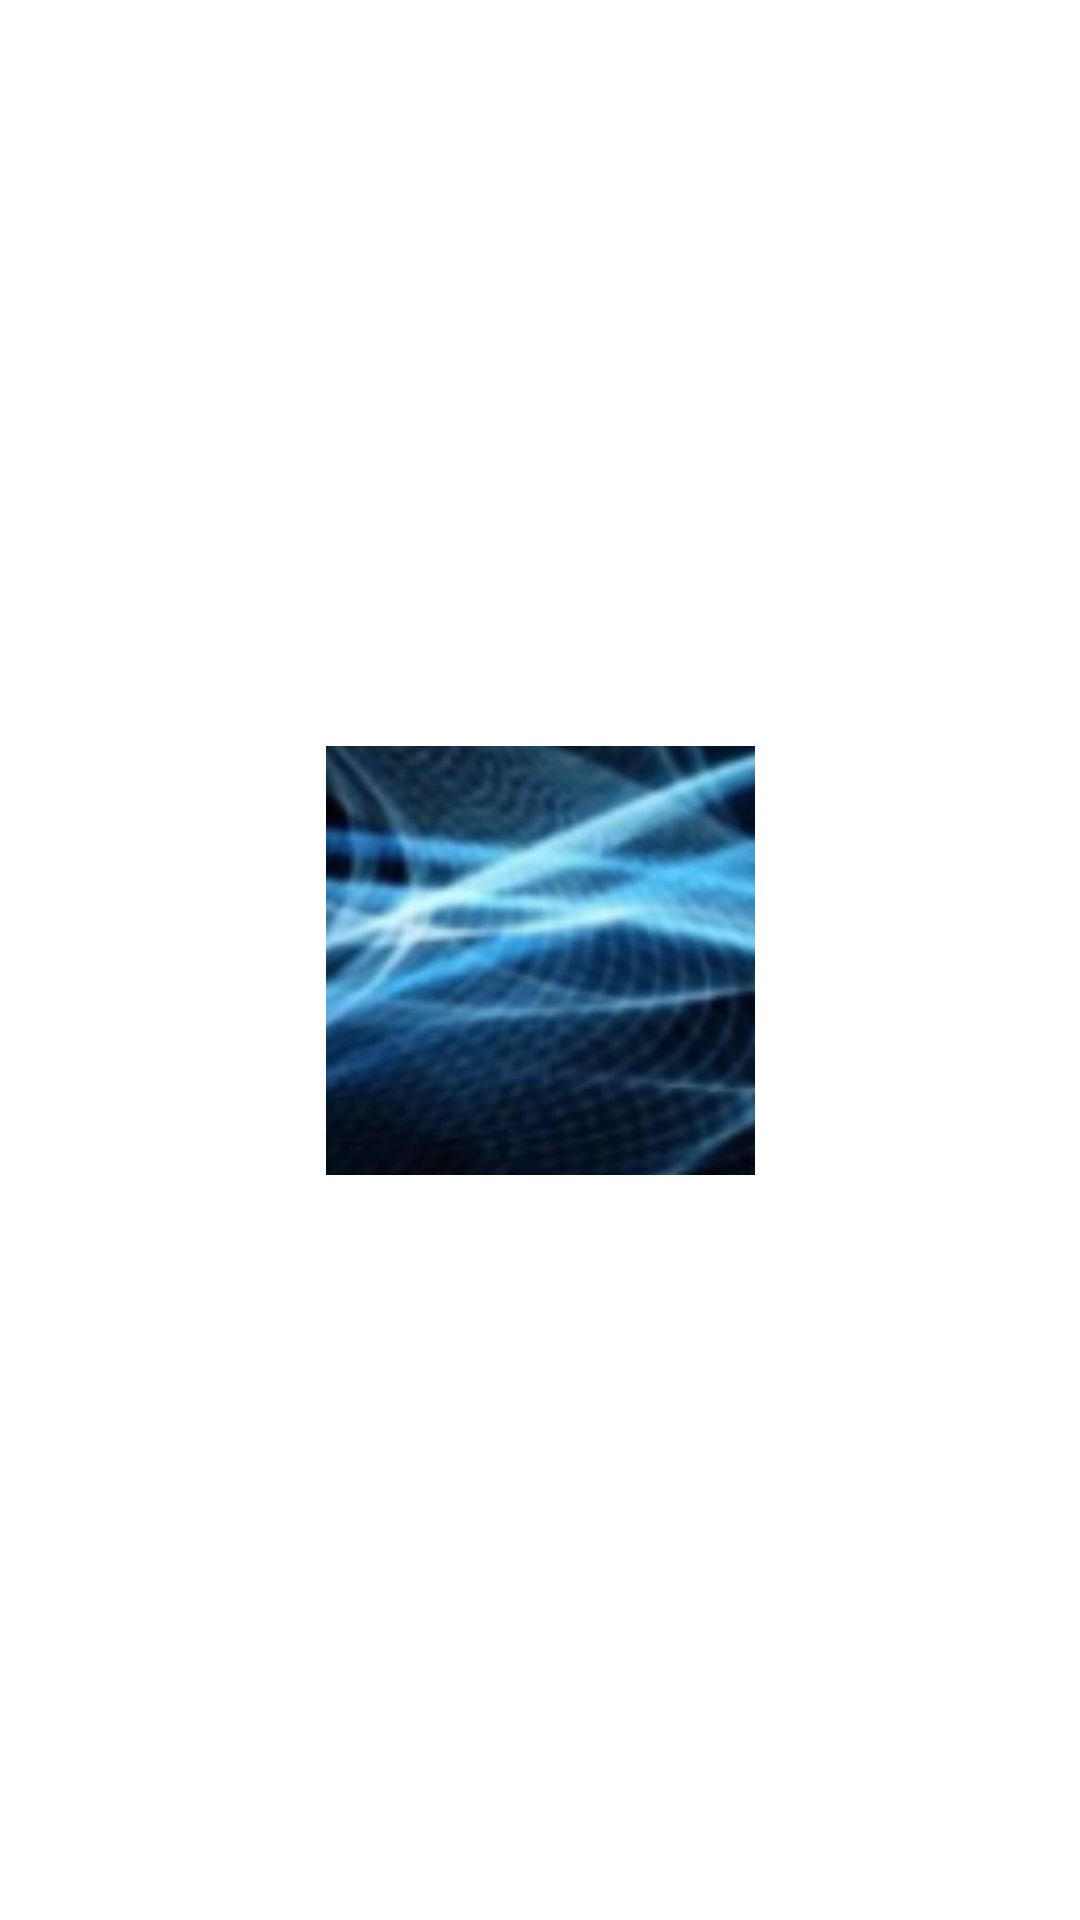

Write the Android layout XML for this screen, with the resource values it uses.
<!-- AndroidManifest.xml: application theme AppTheme -->
<!-- res/layout/activity_main.xml -->
<?xml version="1.0" encoding="utf-8"?>
<android.support.constraint.ConstraintLayout xmlns:android="http://schemas.android.com/apk/res/android"
    xmlns:app="http://schemas.android.com/apk/res-auto"
    xmlns:tools="http://schemas.android.com/tools"
    android:layout_width="match_parent"
    android:layout_height="match_parent"
    android:background="@android:color/background_light"
    tools:context=".MainActivity">

    <ImageView
        android:id="@+id/imageView2"
        android:layout_width="143dp"
        android:layout_height="148dp"
        app:layout_constraintBottom_toBottomOf="parent"
        app:layout_constraintEnd_toEndOf="parent"
        app:layout_constraintStart_toStartOf="parent"
        app:layout_constraintTop_toTopOf="parent"
        app:srcCompat="@drawable/logo" />
</android.support.constraint.ConstraintLayout>
<!-- resources referenced by this layout -->
<resources>
  <!-- drawable logo: jpg bitmap (drawable, 55785 bytes) -->
  <style name="AppTheme" parent="Theme.AppCompat.Light.NoActionBar">
          
          <item name="colorPrimary">@color/colorPrimary</item>
          <item name="colorPrimaryDark">@color/colorPrimaryDark</item>
          <item name="colorAccent">@color/colorAccent</item>
          <item name="android:windowAnimationStyle">@style/CustomActivityAnimation</item>
      </style>
  <style name="CustomActivityAnimation" parent="@android:style/Animation.Activity">
          <item name="android:activityOpenEnterAnimation">@anim/slide_right</item>
          <item name="android:activityOpenExitAnimation">@anim/slide_out_left</item>
          <item name="android:activityCloseEnterAnimation">@anim/slide_left</item>
          <item name="android:activityCloseExitAnimation">@anim/slide_out_right</item>
      </style>
  <!-- not gathered from this repository: default colours our renderer supplied (Android Studio template values) -->
  <color name="colorPrimary">#FF6200EE</color>
  <color name="colorPrimaryDark">#FF3700B3</color>
  <color name="colorAccent">#FF03DAC5</color>
</resources>
